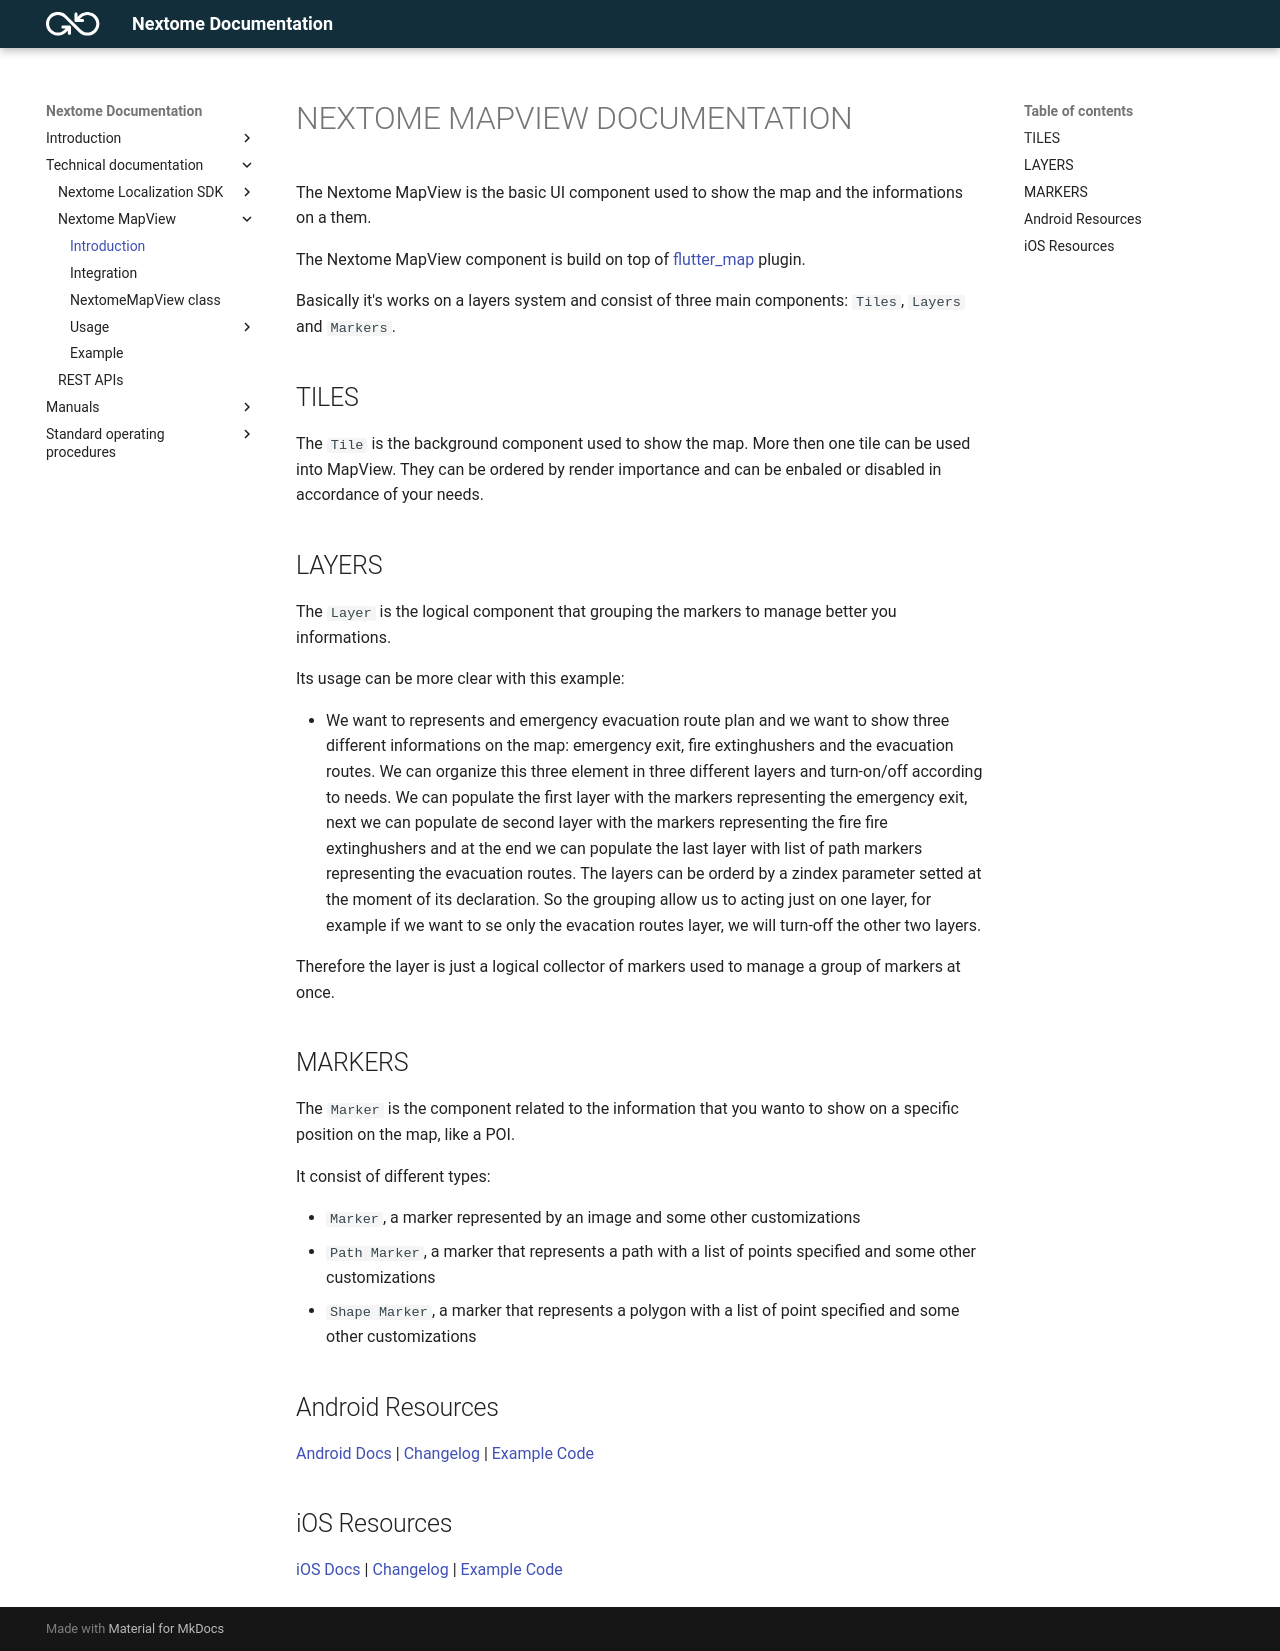

repository: Nextome/nextome.github.io · page: Nextome Map View/introduction/index.html · generator: mkdocs

---
title: Introduction
hide:
  - footer
---
# NEXTOME MAPVIEW DOCUMENTATION

The Nextome MapView is the basic UI component used to show the map and the informations on a them.

The Nextome MapView component is build on top of [flutter_map](https://pub.dev/packages/flutter_map) plugin.

Basically it's works on a layers system and consist of three main components: `Tiles`, `Layers` and `Markers`.

## TILES

The `Tile` is the background component used to show the map. More then one tile can be used into MapView. They can be ordered by render importance and can be enbaled or disabled in accordance of your needs.

## LAYERS

The `Layer` is the logical component that grouping the markers to manage better you informations.  

Its usage can be more clear with this example:

- We want to represents and emergency evacuation route plan and we want to show three different informations on the map: emergency exit, fire extinghushers and the evacuation routes. We can organize this three element in three different layers and turn-on/off according to needs. We can populate the first layer with the markers representing the emergency exit, next we can populate de second layer with the markers representing the fire fire extinghushers and at the end we can populate the last layer with list of path markers representing the evacuation routes. 
The layers can be orderd by a zindex parameter setted at the moment of its declaration.
So the grouping allow us to acting just on one layer, for example if we want to se only the evacation routes layer, we will turn-off the other two layers. 

Therefore the layer is just a logical collector of markers used to manage a group of markers at once.


## MARKERS
The `Marker` is the component related to the information that you wanto to show on a specific position on the map, like a POI.

It consist of different types:

- `Marker`, a marker represented by an image and some other customizations
- `Path Marker`, a marker that represents a path with a list of points specified and some other customizations
- `Shape Marker`, a marker that represents a polygon with a list of point specified and some other customizations

## Android Resources
[Android Docs](./integration.md) | [Changelog](./Changelog/changelog-android.md) | [Example Code](./example.md)

## iOS Resources
[iOS Docs](./integration.md#ios-integraton) | [Changelog](./Changelog/changelog-ios.md) | [Example Code](./example.md)
